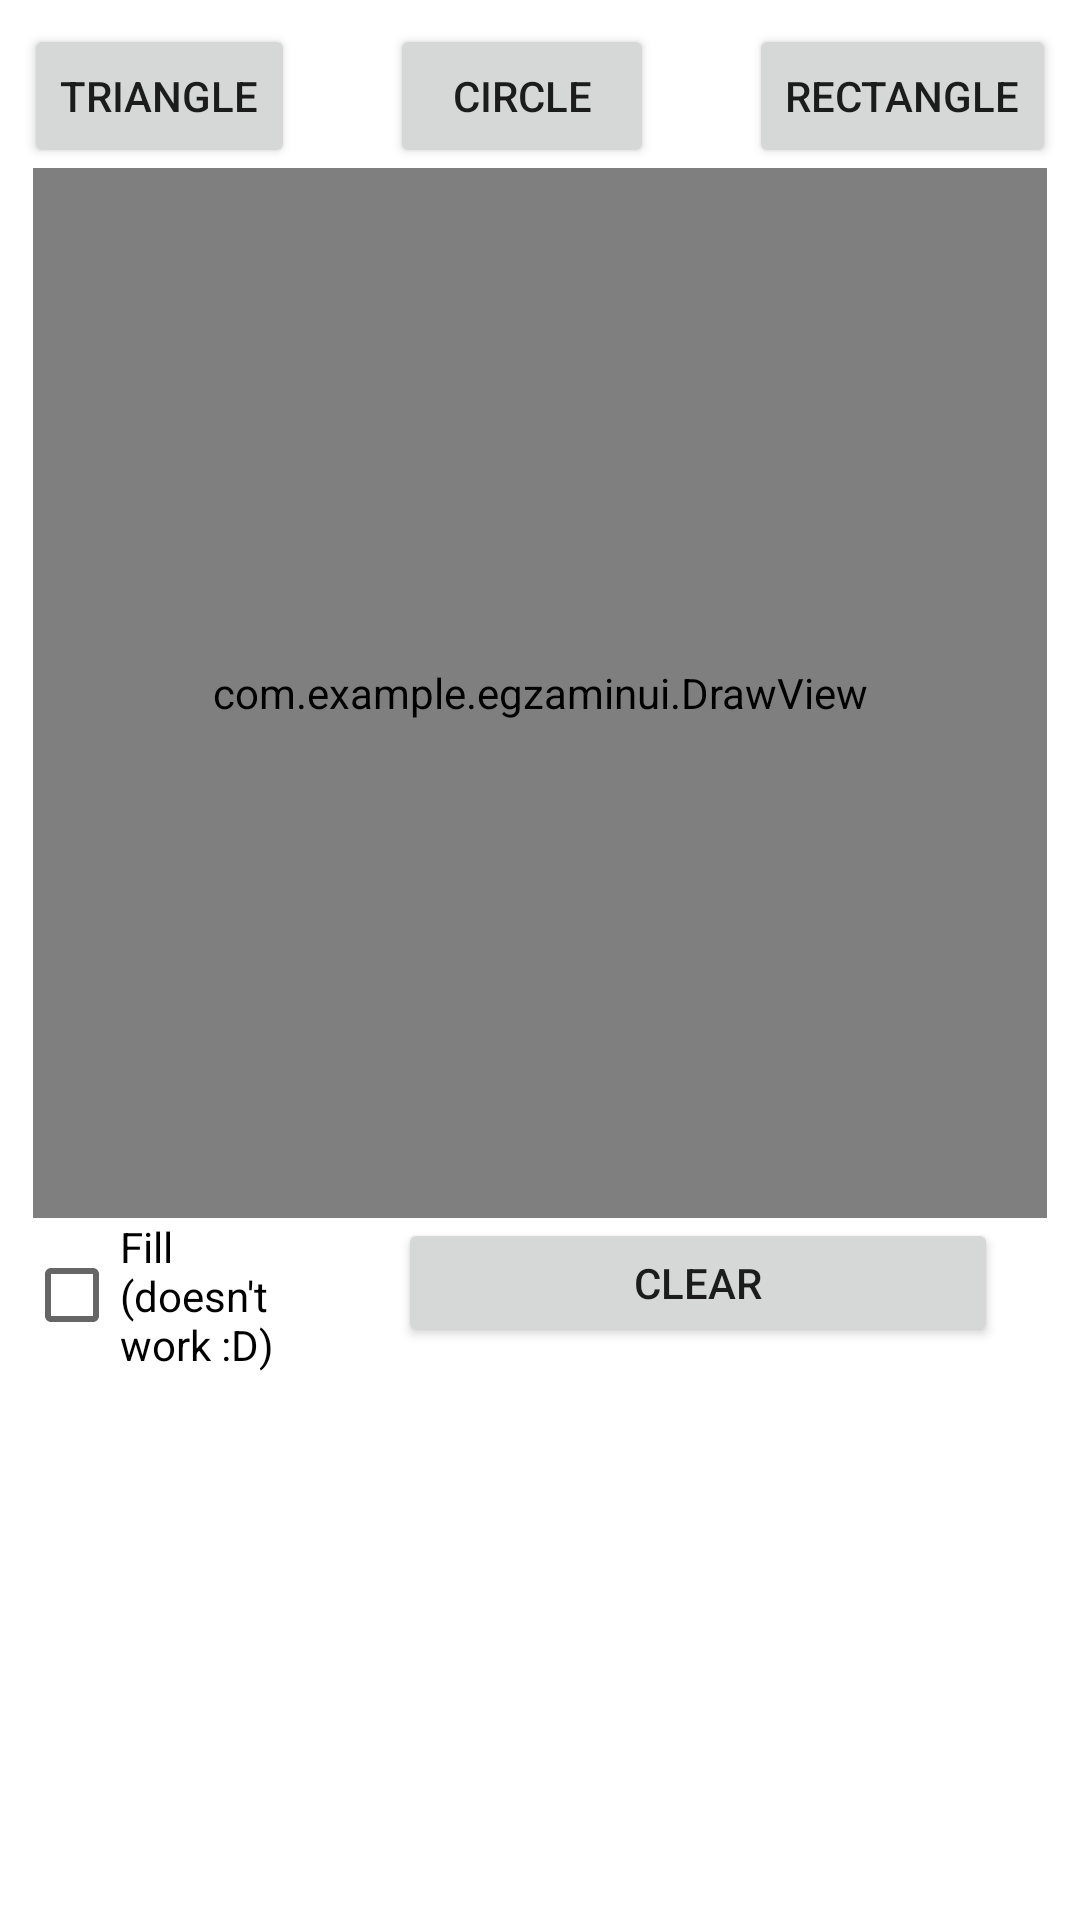

The Android layout XML behind this screen, and the referenced resources:
<!-- AndroidManifest.xml: application theme Theme.Egzaminui -->
<!-- res/layout/activity_drawing.xml -->
<?xml version="1.0" encoding="utf-8"?>
<androidx.constraintlayout.widget.ConstraintLayout xmlns:android="http://schemas.android.com/apk/res/android"
    xmlns:app="http://schemas.android.com/apk/res-auto"
    xmlns:tools="http://schemas.android.com/tools"
    android:layout_width="match_parent"
    android:layout_height="match_parent"
    tools:context=".DrawingActivity">

    
    <Button
        android:id="@+id/triangle_btn"
        android:layout_width="wrap_content"
        android:layout_height="wrap_content"
        android:layout_marginStart="8dp"
        android:layout_marginLeft="8dp"
        android:layout_marginTop="8dp"
        android:text="Triangle"
        app:layout_constraintStart_toStartOf="parent"
        app:layout_constraintTop_toTopOf="parent" />

    
    <Button
        android:id="@+id/circle_btn"
        android:layout_width="wrap_content"
        android:layout_height="wrap_content"
        android:layout_marginStart="8dp"
        android:layout_marginLeft="8dp"
        android:layout_marginTop="8dp"
        android:layout_marginEnd="8dp"
        android:layout_marginRight="8dp"
        android:text="Circle"
        app:layout_constraintEnd_toStartOf="@+id/rectangle_btn"
        app:layout_constraintStart_toEndOf="@id/triangle_btn"
        app:layout_constraintTop_toTopOf="parent" />

    
    <Button
        android:id="@+id/rectangle_btn"
        android:layout_width="wrap_content"
        android:layout_height="wrap_content"
        android:layout_marginTop="8dp"
        android:layout_marginEnd="8dp"
        android:layout_marginRight="8dp"
        android:text="Rectangle"
        app:layout_constraintEnd_toEndOf="parent"
        app:layout_constraintTop_toTopOf="parent" />

    <com.example.egzaminui.DrawView
        android:id="@+id/draw_view"
        android:layout_width="338dp"
        android:layout_height="350dp"
        app:layout_constraintEnd_toEndOf="parent"
        app:layout_constraintStart_toStartOf="parent"
        app:layout_constraintTop_toBottomOf="@+id/circle_btn" />

    <CheckBox
        android:id="@+id/fill_flag_cb"
        android:layout_width="97dp"
        android:layout_height="wrap_content"
        android:layout_marginStart="8dp"
        android:text="Fill (doesn't work :D)"
        app:layout_constraintStart_toStartOf="parent"
        app:layout_constraintTop_toBottomOf="@+id/draw_view" />

    
    <Button
        android:id="@+id/clear_btn"
        android:layout_width="200dp"
        android:layout_height="43dp"
        android:layout_marginStart="8dp"
        android:layout_marginEnd="8dp"
        android:text="Clear"
        app:layout_constraintEnd_toEndOf="parent"
        app:layout_constraintHorizontal_bias="0.5"
        app:layout_constraintStart_toEndOf="@+id/fill_flag_cb"
        app:layout_constraintTop_toBottomOf="@+id/draw_view" />

</androidx.constraintlayout.widget.ConstraintLayout>
<!-- resources referenced by this layout -->
<resources>
  <style name="Theme.Egzaminui" parent="Theme.MaterialComponents.DayNight.DarkActionBar">
          
          <item name="colorPrimary">@color/purple_500</item>
          <item name="colorPrimaryVariant">@color/purple_700</item>
          <item name="colorOnPrimary">@color/white</item>
          
          <item name="colorSecondary">@color/teal_200</item>
          <item name="colorSecondaryVariant">@color/teal_700</item>
          <item name="colorOnSecondary">@color/black</item>
          
          <item name="android:statusBarColor">?attr/colorPrimaryVariant</item>
          
      </style>
  <!-- not gathered from this repository: default colours our renderer supplied (Android Studio template values) -->
  <color name="purple_500">#FF6200EE</color>
  <color name="purple_700">#FF3700B3</color>
  <color name="teal_200">#FF03DAC5</color>
  <color name="teal_700">#FF018786</color>
  <color name="black">#FF000000</color>
  <color name="white">#FFFFFFFF</color>
</resources>
